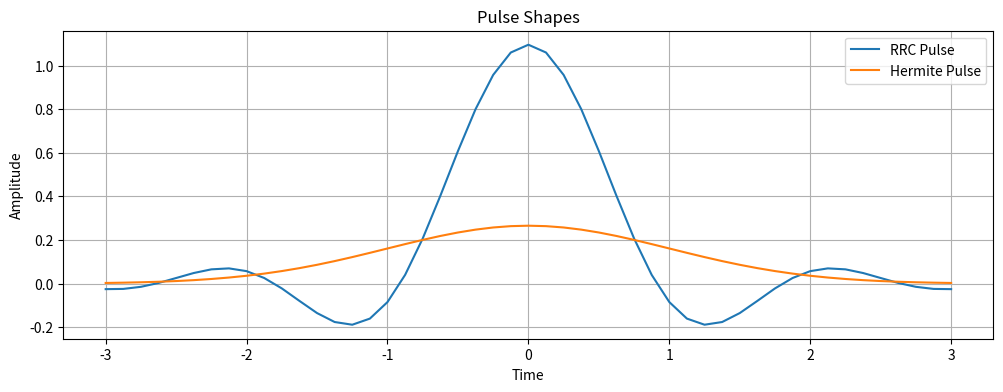
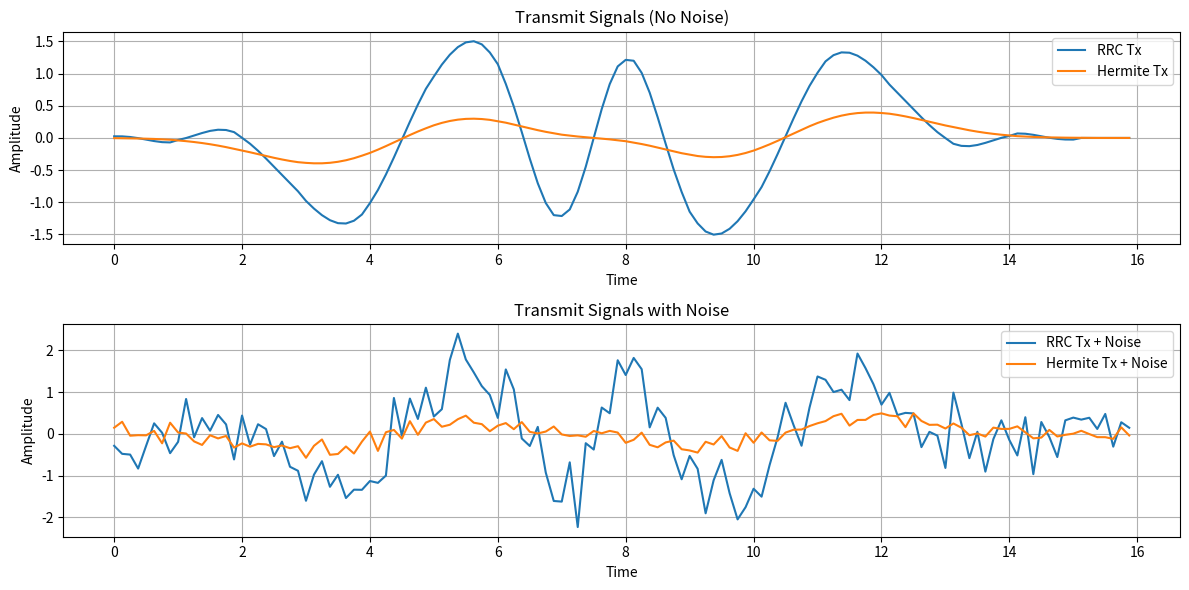
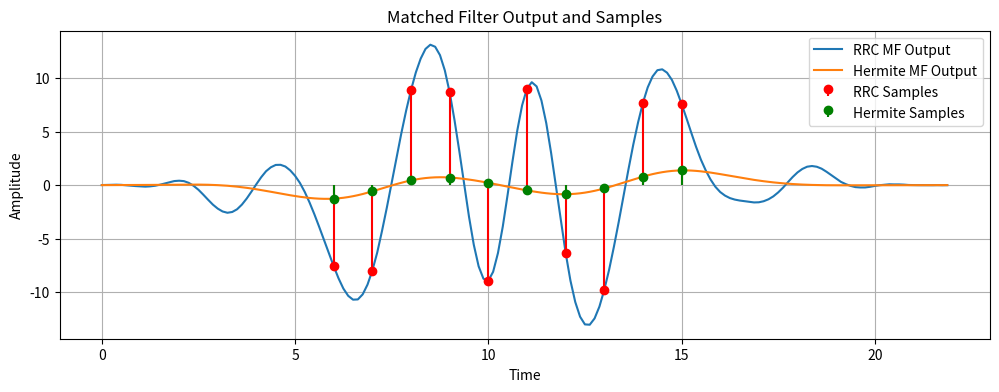

Here is the Python script that generated these plots, in order:
import numpy as np
import matplotlib.pyplot as plt
from scipy.special import hermite

num_bits = 10
sps = 8
beta = 0.35
span = 6
Ts = 1
snr_db = 5

bits = np.random.randint(0, 2, num_bits)
symbols = 2 * bits - 1

upsampled = np.zeros(len(symbols) * sps)
upsampled[::sps] = symbols

time = np.arange(-span / 2, span / 2 + 1 / sps, 1 / sps)

def root_raised_cosine(t, Ts, beta):
    rrc = np.zeros_like(t)
    eps = 1e-8

    for i in range(len(t)):
        ti = t[i]
        if abs(ti) < eps:
            rrc[i] = (1 / Ts) * (1 + beta * (4 / np.pi - 1))
        elif abs(abs(ti) - Ts / (4 * beta)) < eps:
            rrc[i] = (beta / (Ts * np.sqrt(2))) * (
                    (1 + 2/np.pi) * np.sin(np.pi / (4 * beta)) +
                    (1 - 2/np.pi) * np.cos(np.pi / (4 * beta)))
        else:
            numerator = (
                np.sin(np.pi * ti * (1 - beta) / Ts) +
                4 * beta * ti / Ts *
                np.cos(np.pi * ti * (1 + beta) / Ts))
            denominator = (
                np.pi * ti / Ts *
                (1 - (4 * beta * ti / Ts) ** 2))
            rrc[i] = (1/Ts) * numerator / denominator
    return rrc

def hermite_pulse(t, order=0, Ts=1):
    t_scaled = t / Ts
    Hn = hermite(order)
    pulse = Hn(t_scaled) * np.exp(-t_scaled ** 2 / 2)
    pulse /= np.sqrt(np.sum(pulse ** 2))
    return pulse

def add_awgn(signal, snr_db):
    snr_lin = 10 ** (snr_db / 10)
    power = np.mean(signal ** 2)
    noise_power = power / snr_lin
    noise = np.sqrt(noise_power) * np.random.randn(*signal.shape)
    return signal + noise

rrc_filter = root_raised_cosine(time, Ts, beta)
herm_filter = hermite_pulse(time, order=0, Ts=Ts)
# herm_filter = hermite_pulse(time, order=6, Ts=Ts)
# herm_filter = hermite_pulse(time, order=8, Ts=Ts)
# herm_filter = hermite_pulse(time, order=25, Ts=Ts)


tx_rrc = np.convolve(upsampled, rrc_filter)
tx_herm = np.convolve(upsampled, herm_filter)

tx_rrc_noisy = add_awgn(tx_rrc, snr_db)
tx_herm_noisy = add_awgn(tx_herm, snr_db)

y_rrc = np.convolve(tx_rrc_noisy, rrc_filter[::-1])
y_herm = np.convolve(tx_herm_noisy, herm_filter[::-1])

delay_rrc = (len(rrc_filter) - 1) // 2
delay_herm = (len(herm_filter) - 1) // 2
total_delay_rrc = 2 * delay_rrc
total_delay_herm = 2 * delay_herm

sample_indices_rrc = total_delay_rrc + np.arange(len(symbols)) * sps
sample_indices_herm = total_delay_herm + np.arange(len(symbols)) * sps

samples_rrc = y_rrc[sample_indices_rrc]
samples_herm = y_herm[sample_indices_herm]

detected_rrc = np.sign(samples_rrc)
detected_herm = np.sign(samples_herm)

print("Original Symbols: ", symbols)
print("RRC Detected:     ", detected_rrc)
print("Hermite Detected: ", detected_herm)

plt.figure(figsize=(12, 4))
plt.plot(time, rrc_filter, label="RRC Pulse")
plt.plot(time, herm_filter, label="Hermite Pulse")
plt.title("Pulse Shapes")
plt.xlabel("Time")
plt.ylabel("Amplitude")
plt.grid(True)
plt.legend()

plt.figure(figsize=(12, 6))
plt.subplot(2,1,1)
plt.plot(np.arange(len(tx_rrc))/sps, tx_rrc, label="RRC Tx")
plt.plot(np.arange(len(tx_herm))/sps, tx_herm, label="Hermite Tx")
plt.title("Transmit Signals (No Noise)")
plt.xlabel("Time")
plt.ylabel("Amplitude")
plt.grid(True)
plt.legend()

plt.subplot(2,1,2)
plt.plot(np.arange(len(tx_rrc_noisy))/sps, tx_rrc_noisy, label="RRC Tx + Noise")
plt.plot(np.arange(len(tx_herm_noisy))/sps, tx_herm_noisy, label="Hermite Tx + Noise")
plt.title("Transmit Signals with Noise")
plt.xlabel("Time")
plt.ylabel("Amplitude")
plt.grid(True)
plt.legend()
plt.tight_layout()

plt.figure(figsize=(12,4))
plt.plot(np.arange(len(y_rrc))/sps, y_rrc, label="RRC MF Output")
plt.plot(np.arange(len(y_herm))/sps, y_herm, label="Hermite MF Output")
plt.stem(sample_indices_rrc/sps, samples_rrc, linefmt='r-', markerfmt='ro', basefmt=' ', label="RRC Samples")
plt.stem(sample_indices_herm/sps, samples_herm, linefmt='g-', markerfmt='go', basefmt=' ', label="Hermite Samples")
plt.title("Matched Filter Output and Samples")
plt.xlabel("Time")
plt.ylabel("Amplitude")
plt.grid(True)
plt.legend()
plt.show()
